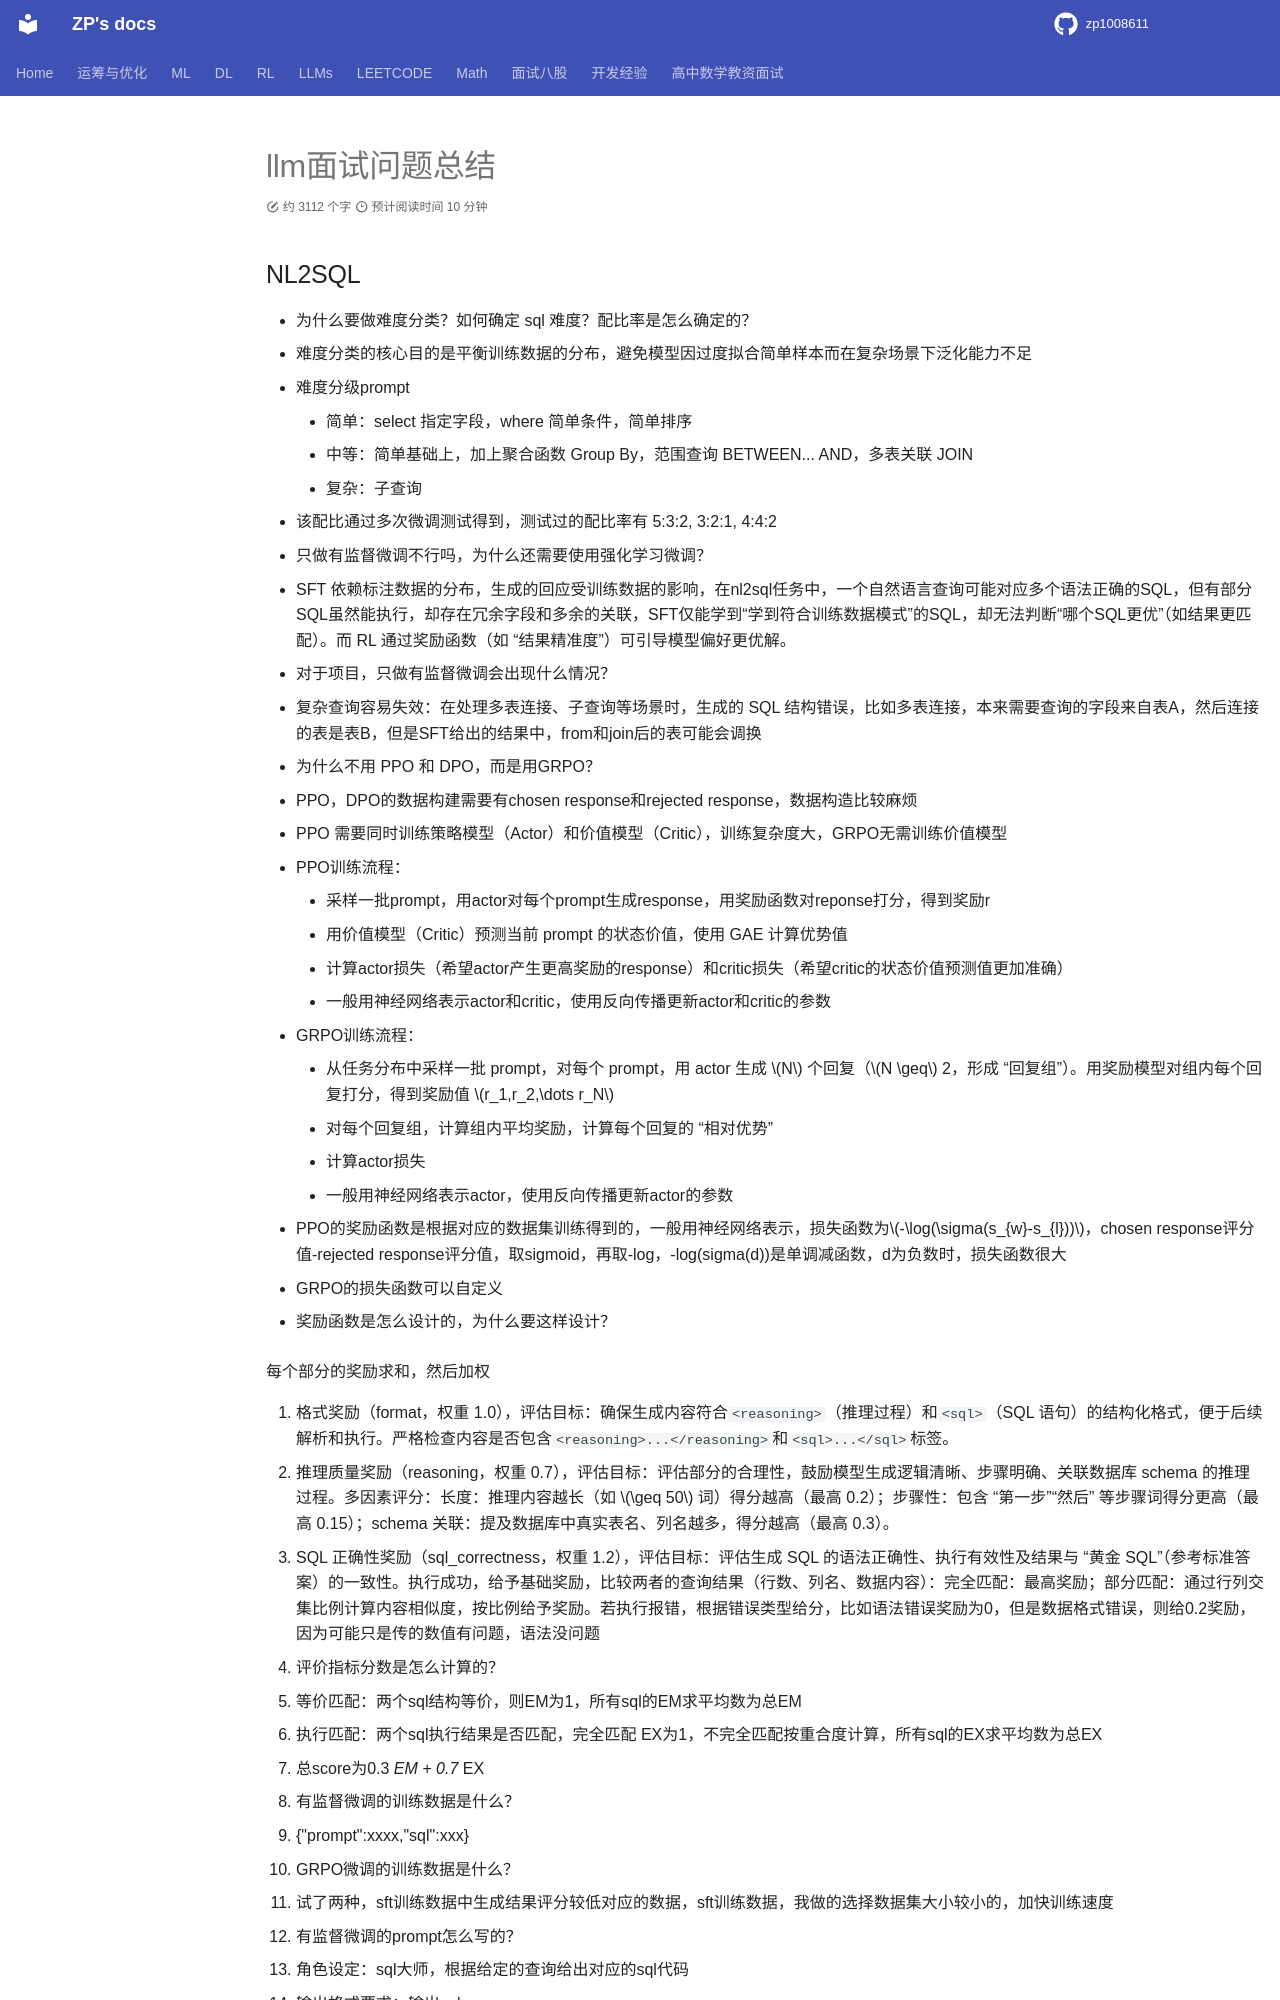

repository: zp1008611/zp1008611.github.io · page: RESUME_QandA/summary/Resume_llm/index.html · generator: mkdocs

# llm面试问题总结

## NL2SQL

- 为什么要做难度分类？如何确定 sql 难度？配比率是怎么确定的？
  - 难度分类的核心目的是平衡训练数据的分布，避免模型因过度拟合简单样本而在复杂场景下泛化能力不足
  - 难度分级prompt
    - 简单：select 指定字段，where 简单条件，简单排序
    - 中等：简单基础上，加上聚合函数 Group By，范围查询 BETWEEN... AND，多表关联 JOIN
    - 复杂：子查询
  - 该配比通过多次微调测试得到，测试过的配比率有 5:3:2, 3:2:1, 4:4:2

- 只做有监督微调不行吗，为什么还需要使用强化学习微调？
  - SFT 依赖标注数据的分布，生成的回应受训练数据的影响，在nl2sql任务中，一个自然语言查询可能对应多个语法正确的SQL，但有部分SQL虽然能执行，却存在冗余字段和多余的关联，SFT仅能学到“学到符合训练数据模式”的SQL，却无法判断“哪个SQL更优”（如结果更匹配）。而 RL 通过奖励函数（如 “结果精准度”）可引导模型偏好更优解。

- 对于项目，只做有监督微调会出现什么情况？
  - 复杂查询容易失效：在处理多表连接、子查询等场景时，生成的 SQL 结构错误，比如多表连接，本来需要查询的字段来自表A，然后连接的表是表B，但是SFT给出的结果中，from和join后的表可能会调换

- 为什么不用 PPO 和 DPO，而是用GRPO？
  - PPO，DPO的数据构建需要有chosen response和rejected response，数据构造比较麻烦
  - PPO 需要同时训练策略模型（Actor）和价值模型（Critic），训练复杂度大，GRPO无需训练价值模型
  - PPO训练流程：
    - 采样一批prompt，用actor对每个prompt生成response，用奖励函数对reponse打分，得到奖励r
    - 用价值模型（Critic）预测当前 prompt 的状态价值，使用 GAE 计算优势值
    - 计算actor损失（希望actor产生更高奖励的response）和critic损失（希望critic的状态价值预测值更加准确）
    - 一般用神经网络表示actor和critic，使用反向传播更新actor和critic的参数
  - GRPO训练流程：
    - 从任务分布中采样一批 prompt，对每个 prompt，用 actor 生成 $N$ 个回复（$N \geq$ 2，形成 “回复组”）。用奖励模型对组内每个回复打分，得到奖励值 $r_1,r_2,\dots r_N$
    - 对每个回复组，计算组内平均奖励，计算每个回复的 “相对优势”
    - 计算actor损失
    - 一般用神经网络表示actor，使用反向传播更新actor的参数

  - PPO的奖励函数是根据对应的数据集训练得到的，一般用神经网络表示，损失函数为$-\log(\sigma(s_{w}-s_{l}))$，chosen response评分值-rejected response评分值，取sigmoid，再取-log，-log(sigma(d))是单调减函数，d为负数时，损失函数很大
  - GRPO的损失函数可以自定义
  
- 奖励函数是怎么设计的，为什么要这样设计？

  每个部分的奖励求和，然后加权
